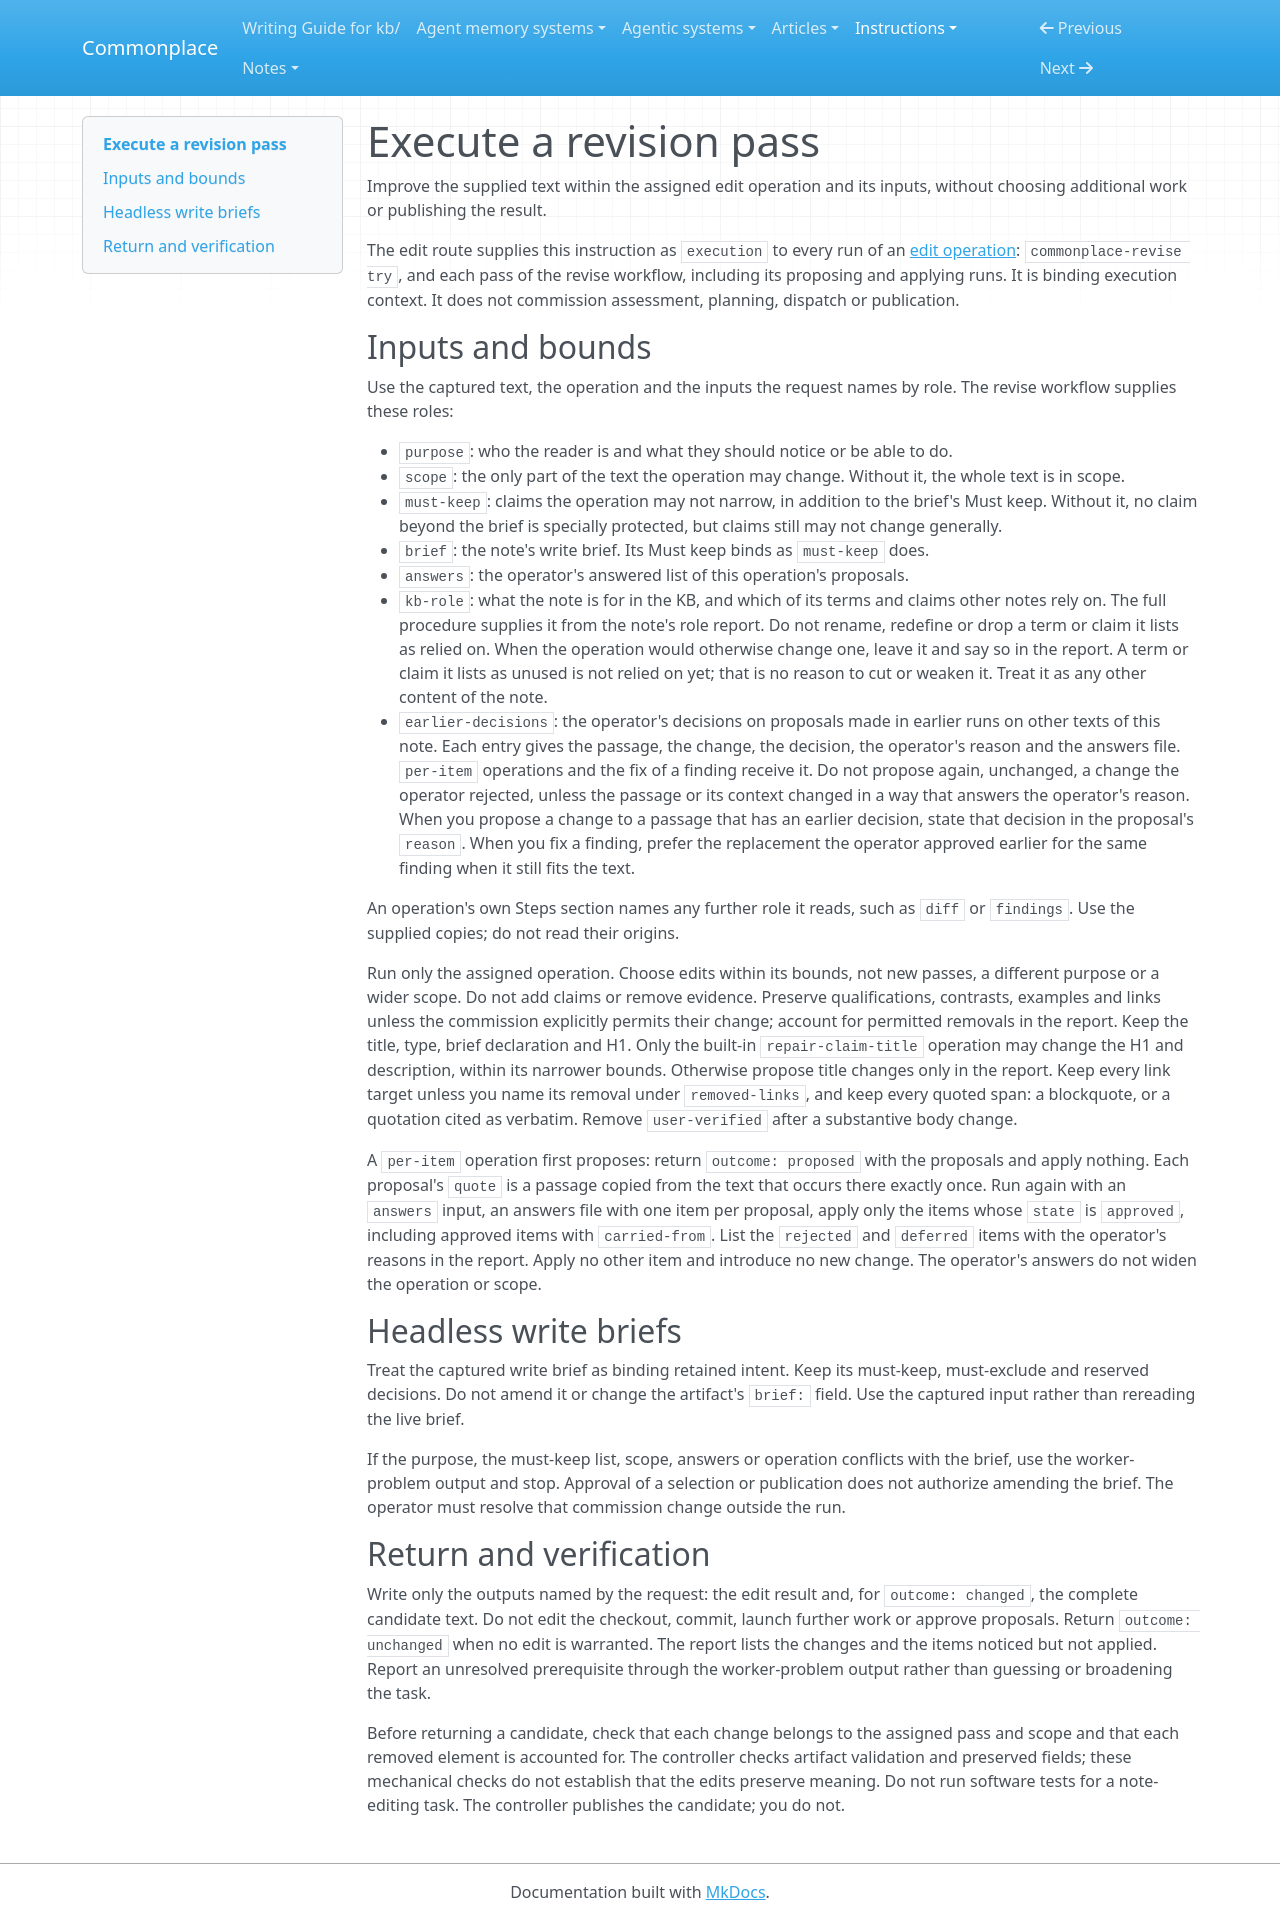

repository: zby/commonplace · page: instructions/simplification-passes/execute-a-revision-pass/index.html · generator: mkdocs

---
description: "Use for a headless worker running one edit operation on one supplied text: the shared edit contract for its inputs, bounds and edit result"
type: types/instruction.md
---

# Execute a revision pass

Improve the supplied text within the assigned edit operation and its inputs,
without choosing additional work or publishing the result.

The edit route supplies this instruction as `execution` to every run of an
[edit operation](../../types/edit-operation.md): `commonplace-revise try`,
and each pass of the revise workflow, including its proposing and applying
runs. It is binding execution context. It does not commission assessment,
planning, dispatch or publication.

## Inputs and bounds

Use the captured text, the operation and the inputs the request names by
role. The revise workflow supplies these roles:

- `purpose`: who the reader is and what they should notice or be able to do.
- `scope`: the only part of the text the operation may change. Without it,
  the whole text is in scope.
- `must-keep`: claims the operation may not narrow, in addition to the
  brief's Must keep. Without it, no claim beyond the brief is specially
  protected, but claims still may not change generally.
- `brief`: the note's write brief. Its Must keep binds as `must-keep` does.
- `answers`: the operator's answered list of this operation's proposals.
- `kb-role`: what the note is for in the KB, and which of its terms and claims
  other notes rely on. The full procedure supplies it from the note's role
  report. Do not rename, redefine or drop a term or claim it lists as relied
  on. When the operation would otherwise change one, leave it and say so in
  the report. A term or claim it lists as unused is not relied on yet; that
  is no reason to cut or weaken it. Treat it as any other content of the
  note.
- `earlier-decisions`: the operator's decisions on proposals made in
  earlier runs on other texts of this note. Each entry gives the passage,
  the change, the decision, the operator's reason and the answers file.
  `per-item` operations and the fix of a finding receive it. Do not propose
  again, unchanged, a change the operator rejected, unless the passage or
  its context changed in a way that answers the operator's reason. When you
  propose a change to a passage that has an earlier decision, state that
  decision in the proposal's `reason`. When you fix a finding, prefer the
  replacement the operator approved earlier for the same finding when it
  still fits the text.

An operation's own Steps section names any further role it reads, such as
`diff` or `findings`. Use the supplied copies; do not read their origins.

Run only the assigned operation. Choose edits within its bounds, not new passes,
a different purpose or a wider scope. Do not add claims or remove evidence.
Preserve qualifications, contrasts, examples and links unless the commission
explicitly permits their change; account for permitted removals in the report.
Keep the title, type, brief declaration and H1. Only the built-in
`repair-claim-title` operation may change the H1 and description, within its
narrower bounds. Otherwise propose title changes only in the report. Keep
every link target unless you name its removal under `removed-links`, and keep
every quoted span: a blockquote, or a quotation cited as verbatim. Remove
`user-verified` after a substantive body change.

A `per-item` operation first proposes: return `outcome: proposed` with the
proposals and apply nothing. Each proposal's `quote` is a passage copied from
the text that occurs there exactly once. Run again with an `answers` input,
an answers file with one item per proposal, apply only the items whose
`state` is `approved`, including approved items with `carried-from`. List
the `rejected` and `deferred` items with the
operator's reasons in the report. Apply no other item and introduce no new
change. The operator's answers do not widen the operation or
scope.

## Headless write briefs

Treat the captured write brief as binding retained intent. Keep its must-keep,
must-exclude and reserved decisions. Do not amend it or change the artifact's
`brief:` field. Use the captured input rather than rereading the live brief.

If the purpose, the must-keep list, scope, answers or operation conflicts with
the brief, use the worker-problem output and stop. Approval of a selection or
publication does not authorize amending the brief. The operator must resolve
that commission change outside the run.

## Return and verification

Write only the outputs named by the request: the edit result and, for
`outcome: changed`, the complete candidate text. Do not edit the checkout,
commit, launch further work or approve proposals. Return `outcome: unchanged`
when no edit is warranted. The report lists the changes and the items noticed
but not applied. Report an unresolved prerequisite through the worker-problem
output rather than guessing or broadening the task.

Before returning a candidate, check that each change belongs to the assigned
pass and scope and that each removed element is accounted for. The controller
checks artifact validation and preserved fields; these mechanical checks do
not establish that the edits preserve meaning. Do not run software tests for
a note-editing task. The controller publishes the candidate; you do not.
